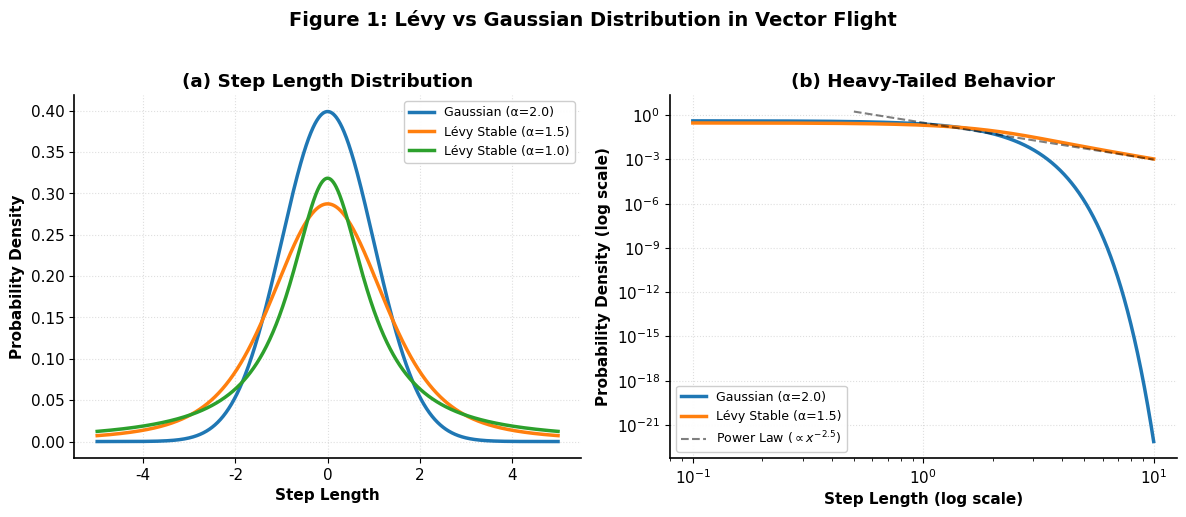

Here is the Python script that generated this plot:
"""
Figure 1: Lévy vs Gaussian Distribution
Demonstrates the Lévy distribution characteristics of mosquito flight paths
compared to Gaussian distribution.
"""

import matplotlib.pyplot as plt
import numpy as np
from scipy.stats import norm, levy_stable

plt.rcParams['font.family'] = 'sans-serif'
plt.rcParams['font.sans-serif'] = ['Arial', 'DejaVu Sans']
plt.rcParams['axes.unicode_minus'] = False
plt.rcParams['axes.linewidth'] = 1.2
plt.rcParams['font.size'] = 11
plt.rcParams['figure.dpi'] = 600
plt.rcParams['savefig.dpi'] = 600


def create_figure1():
    fig, axes = plt.subplots(1, 2, figsize=(12, 5))
    
    ax1 = axes[0]
    x = np.linspace(-5, 5, 1000)
    
    gaussian = norm.pdf(x, 0, 1)
    ax1.plot(x, gaussian, color='#1f77b4', linewidth=2.5, 
             label='Gaussian (α=2.0)')
    
    levy_15 = levy_stable.pdf(x, alpha=1.5, beta=0, loc=0, scale=1)
    ax1.plot(x, levy_15, color='#ff7f0e', linewidth=2.5,
             label='Lévy Stable (α=1.5)')
    
    levy_10 = levy_stable.pdf(x, alpha=1.0, beta=0, loc=0, scale=1)
    ax1.plot(x, levy_10, color='#2ca02c', linewidth=2.5,
             label='Lévy Stable (α=1.0)')
    
    ax1.set_xlabel('Step Length', fontweight='bold')
    ax1.set_ylabel('Probability Density', fontweight='bold')
    ax1.set_title('(a) Step Length Distribution', fontweight='bold')
    ax1.legend(loc='upper right', framealpha=0.95, fontsize=9)
    ax1.grid(True, linestyle=':', alpha=0.4)
    ax1.spines['top'].set_visible(False)
    ax1.spines['right'].set_visible(False)
    
    ax2 = axes[1]
    x_tail = np.linspace(0.1, 10, 500)
    
    gaussian_tail = norm.pdf(x_tail, 0, 1)
    levy_15_tail = levy_stable.pdf(x_tail, alpha=1.5, beta=0, loc=0, scale=1)
    
    ax2.loglog(x_tail, gaussian_tail, color='#1f77b4', linewidth=2.5,
               label='Gaussian (α=2.0)')
    ax2.loglog(x_tail, levy_15_tail, color='#ff7f0e', linewidth=2.5,
               label='Lévy Stable (α=1.5)')
    
    x_ref = np.array([0.5, 10])
    y_ref = 0.3 * x_ref**(-2.5)
    ax2.loglog(x_ref, y_ref, 'k--', linewidth=1.5, alpha=0.5,
               label=r'Power Law ($\propto x^{-2.5}$)')
    
    ax2.set_xlabel('Step Length (log scale)', fontweight='bold')
    ax2.set_ylabel('Probability Density (log scale)', fontweight='bold')
    ax2.set_title('(b) Heavy-Tailed Behavior', fontweight='bold')
    ax2.legend(loc='lower left', framealpha=0.95, fontsize=9)
    ax2.grid(True, linestyle=':', alpha=0.4)
    ax2.spines['top'].set_visible(False)
    ax2.spines['right'].set_visible(False)
    
    plt.suptitle('Figure 1: Lévy vs Gaussian Distribution in Vector Flight',
                 fontsize=14, fontweight='bold', y=1.02)
    
    plt.tight_layout()
    
    plt.savefig('Figure1_Levy_Distribution.pdf',
                bbox_inches='tight', facecolor='white')
    plt.savefig('Figure1_Levy_Distribution.png',
                bbox_inches='tight', facecolor='white')
    
    print("Figure 1 generated: Lévy Distribution")


if __name__ == "__main__":
    create_figure1()
